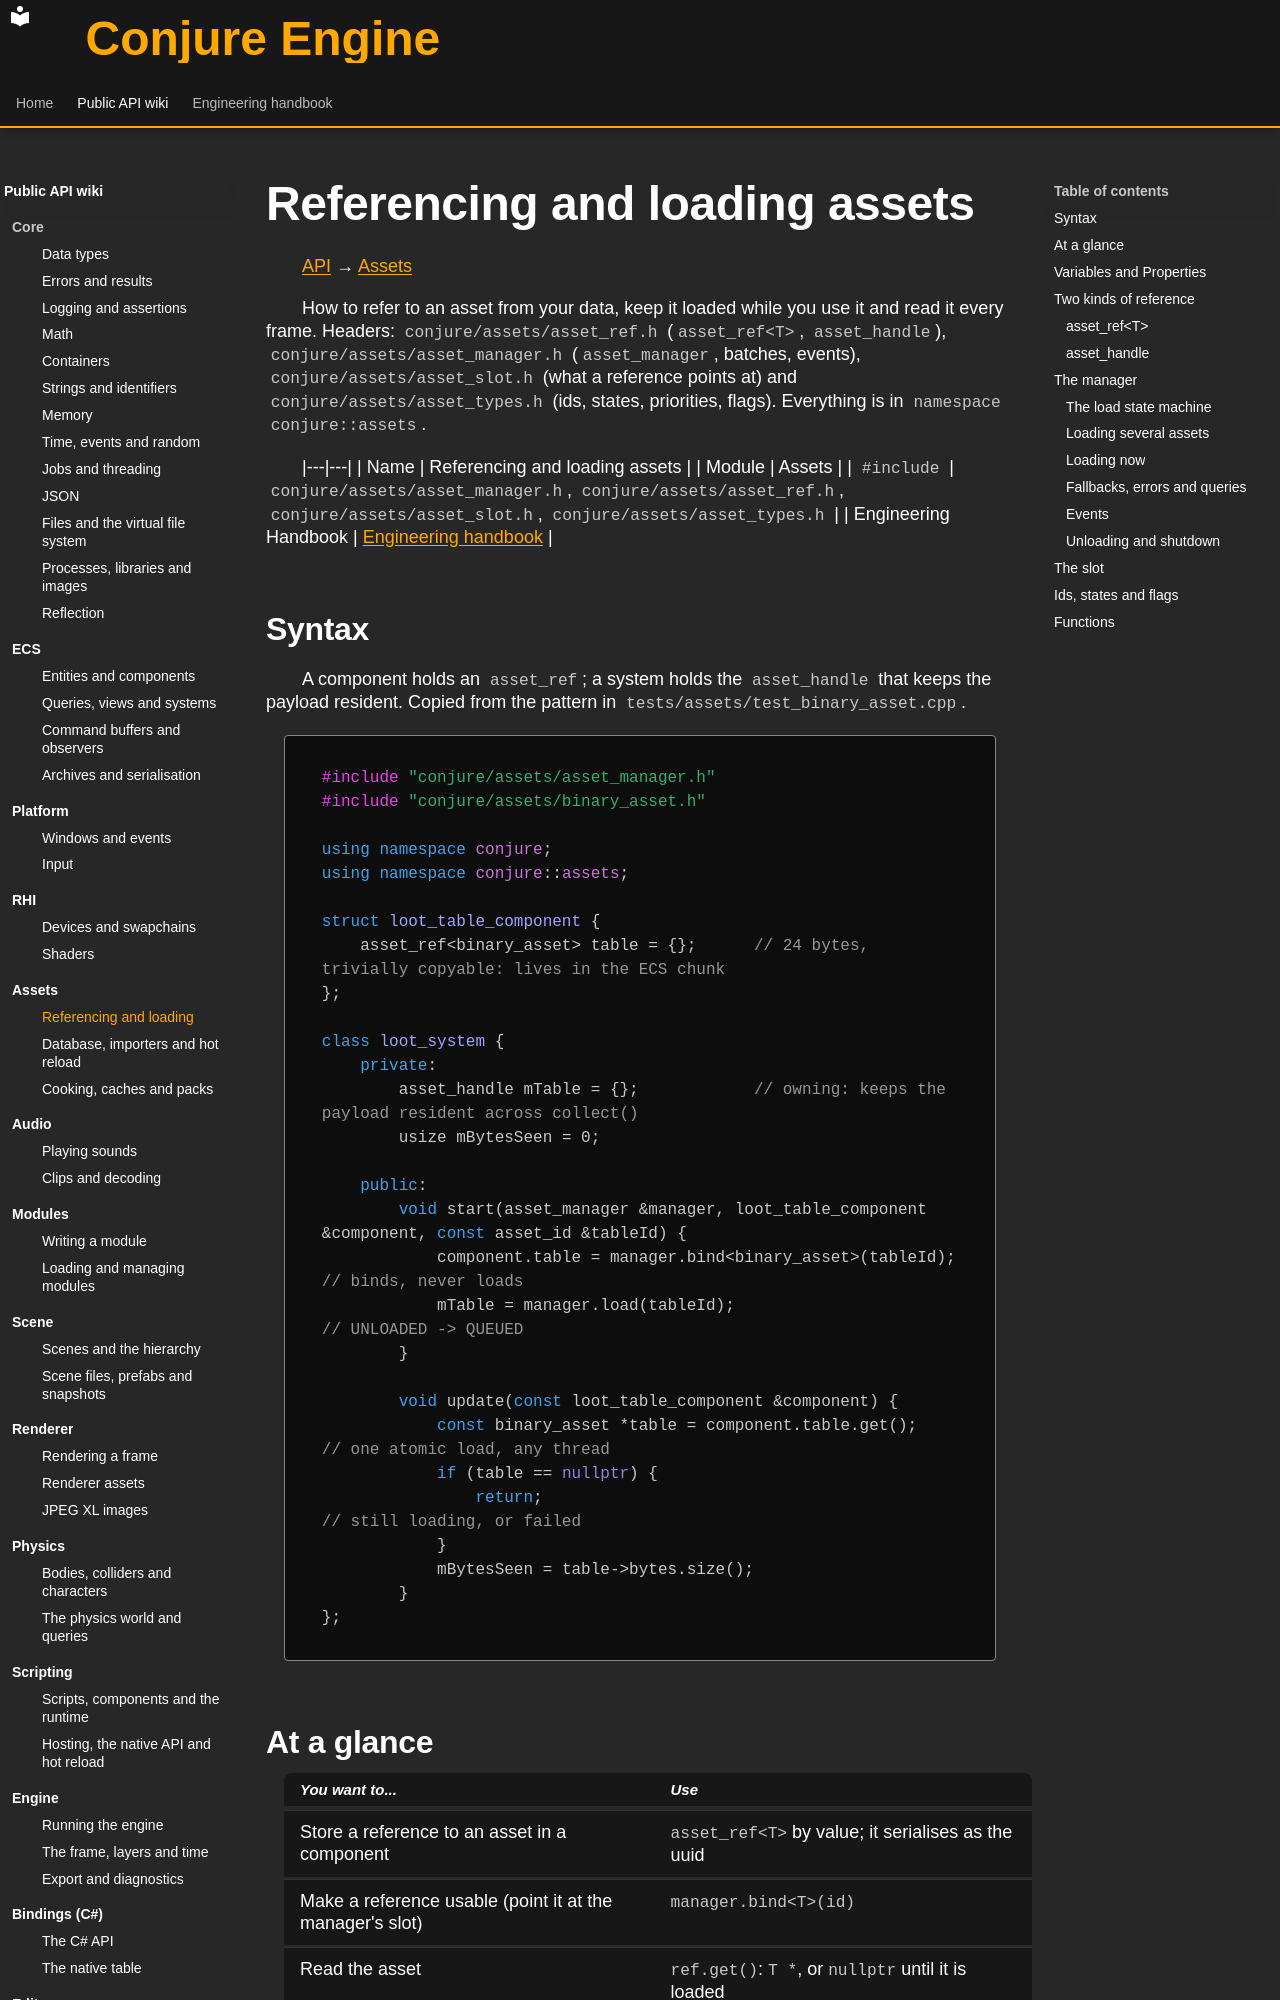

repository: Dozer90/Conjure-Engine · page: api/assets/referencing-and-loading.html · generator: mkdocs

# Referencing and loading assets
<!-- doc-template:wiki -->
[API](../index.md) → [Assets](index.md)

<!-- doc-content:purpose:start -->
How to refer to an asset from your data, keep it loaded while you use it and read it every frame. Headers:
`conjure/assets/asset_ref.h` (`asset_ref<T>`, `asset_handle`), `conjure/assets/asset_manager.h`
(`asset_manager`, batches, events), `conjure/assets/asset_slot.h` (what a reference points at) and
`conjure/assets/asset_types.h` (ids, states, priorities, flags). Everything is in `namespace conjure::assets`.
<!-- doc-content:purpose:end -->

|---|---|
| Name | Referencing and loading assets |
| Module | Assets |
| `#include` | `conjure/assets/asset_manager.h`, `conjure/assets/asset_ref.h`, `conjure/assets/asset_slot.h`, `conjure/assets/asset_types.h` |
| Engineering Handbook | [Engineering handbook](../../handbook/engine/assets.md) |

## Syntax

<!-- doc-content:syntax:start -->
<a id="quick-example"></a>

A component holds an `asset_ref`; a system holds the `asset_handle` that keeps the payload resident. Copied
from the pattern in `tests/assets/test_binary_asset.cpp`.

```cpp
#include "conjure/assets/asset_manager.h"
#include "conjure/assets/binary_asset.h"

using namespace conjure;
using namespace conjure::assets;

struct loot_table_component {
    asset_ref<binary_asset> table = {};      // 24 bytes, trivially copyable: lives in the ECS chunk
};

class loot_system {
    private:
        asset_handle mTable = {};            // owning: keeps the payload resident across collect()
        usize mBytesSeen = 0;

    public:
        void start(asset_manager &manager, loot_table_component &component, const asset_id &tableId) {
            component.table = manager.bind<binary_asset>(tableId);   // binds, never loads
            mTable = manager.load(tableId);                            // UNLOADED -> QUEUED
        }

        void update(const loot_table_component &component) {
            const binary_asset *table = component.table.get();         // one atomic load, any thread
            if (table == nullptr) {
                return;                                                // still loading, or failed
            }
            mBytesSeen = table->bytes.size();
        }
};
```
<!-- doc-content:syntax:end -->
